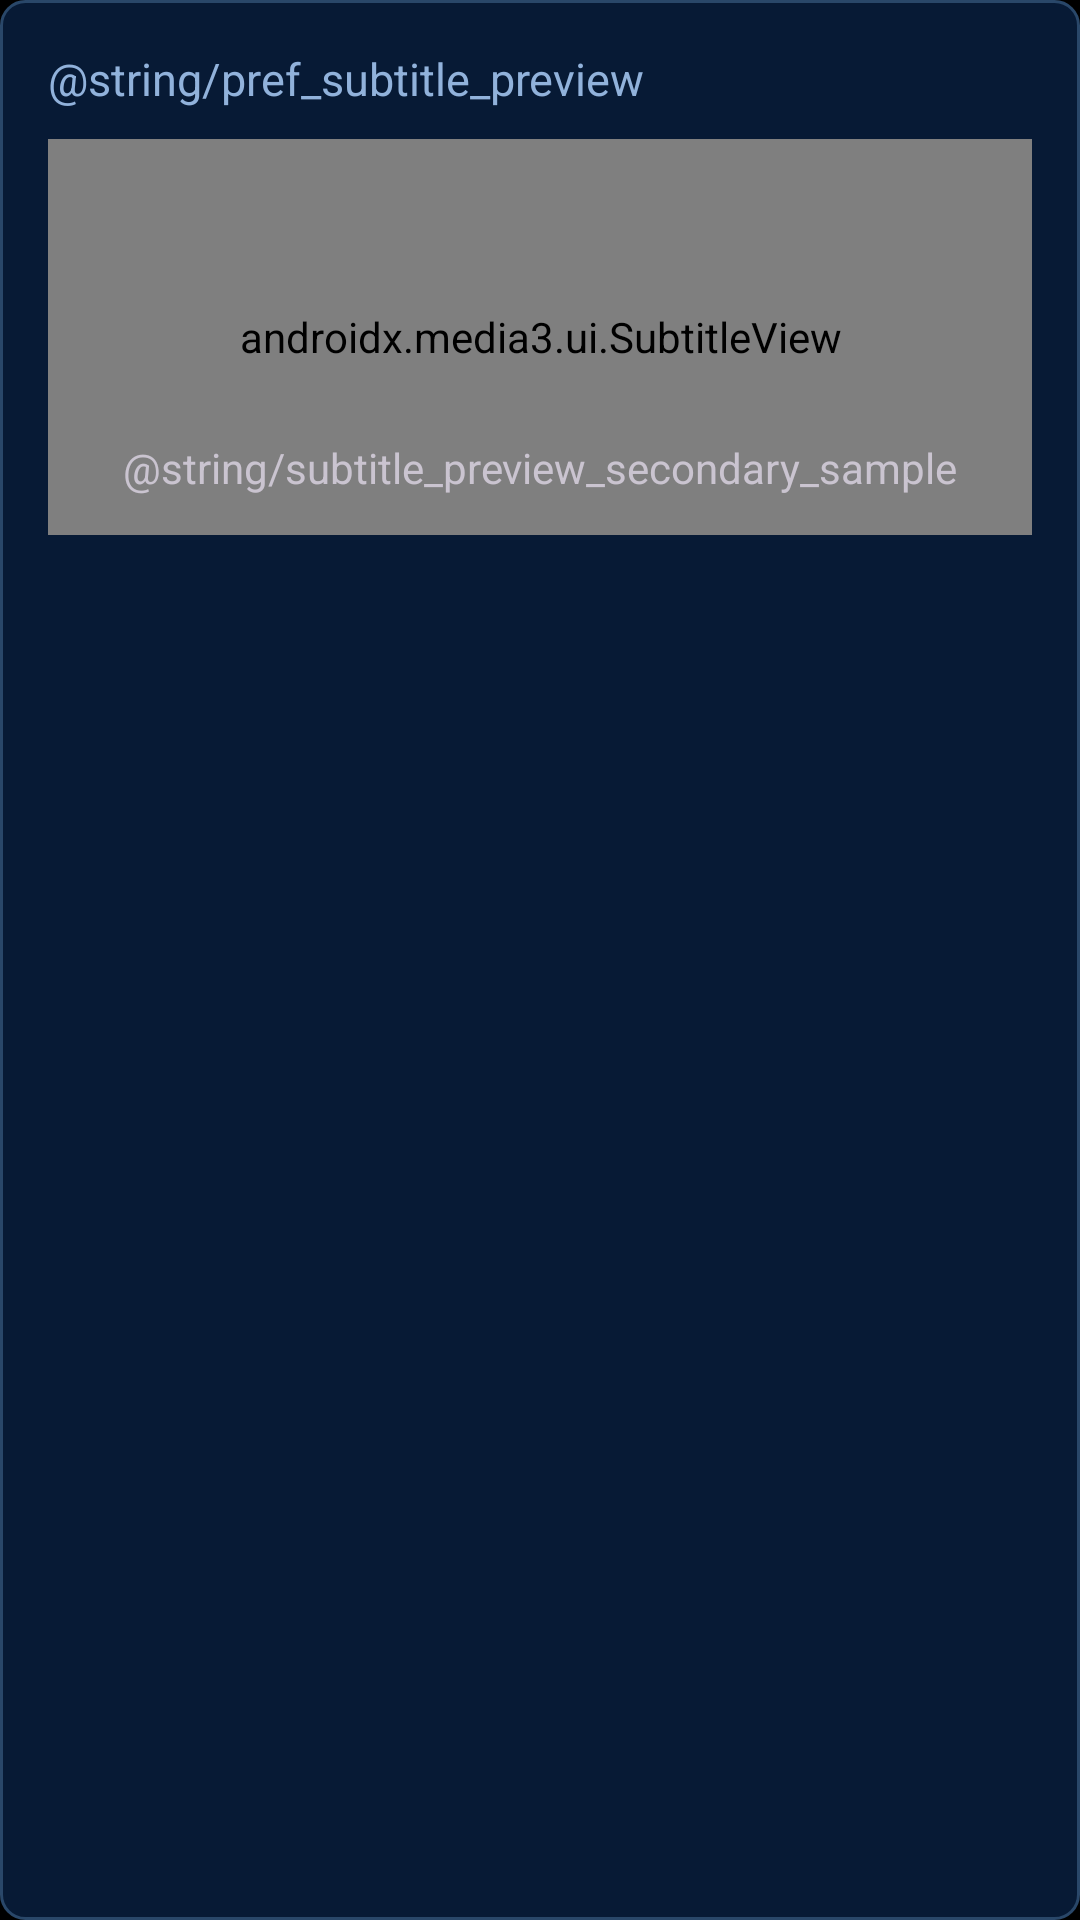

Android layout source for this screen:
<!-- AndroidManifest.xml: application theme Theme.Player -->
<!-- res/layout/preference_subtitle_preview.xml -->
<?xml version="1.0" encoding="utf-8"?>
<LinearLayout xmlns:android="http://schemas.android.com/apk/res/android"
    android:layout_width="match_parent"
    android:layout_height="wrap_content"
    android:layout_marginTop="10dp"
    android:background="@drawable/ua_subtitle_preview_background"
    android:orientation="vertical"
    android:padding="16dp">

    <TextView
        android:layout_width="match_parent"
        android:layout_height="wrap_content"
        android:text="@string/pref_subtitle_preview"
        android:textColor="@color/ua_secondary"
        android:textSize="15sp" />

    <FrameLayout
        android:layout_width="match_parent"
        android:layout_height="132dp"
        android:layout_marginTop="10dp"
        android:background="#D9000000">

        <androidx.media3.ui.SubtitleView
            android:id="@+id/subtitle_preview"
            android:layout_width="match_parent"
            android:layout_height="match_parent"
            android:paddingStart="12dp"
            android:paddingEnd="12dp" />

        <TextView
            android:id="@+id/subtitle_preview_secondary"
            android:layout_width="wrap_content"
            android:layout_height="wrap_content"
            android:layout_gravity="bottom|center_horizontal"
            android:layout_marginBottom="10dp"
            android:maxLines="2"
            android:paddingStart="8dp"
            android:paddingTop="3dp"
            android:paddingEnd="8dp"
            android:paddingBottom="3dp"
            android:text="@string/subtitle_preview_secondary_sample" />

    </FrameLayout>

</LinearLayout>
<!-- resources referenced by this layout -->
<resources>
  <color name="ua_secondary">#FF91B2DB</color>
  <!-- drawable ua_subtitle_preview_background (drawable) -->
  <?xml version="1.0" encoding="utf-8"?>
  <shape xmlns:android="http://schemas.android.com/apk/res/android"
      android:shape="rectangle">
      <solid android:color="#FF071A35" />
      <stroke
          android:width="1dp"
          android:color="#FF294769" />
      <corners android:radius="8dp" />
  </shape>
  <style name="Theme.Player" parent="BaseTheme.Player">
      </style>
  <style name="BaseTheme.Player" parent="Theme.Material3.Dark.NoActionBar">
          
          <item name="accentInk">@color/brand</item>
          <item name="accentOnInk">@color/brand_on</item>
          <item name="accentSkip">@color/skip_fill</item>
          <item name="accentFill">@color/brand</item>
          <item name="accentOnFill">@color/brand_on</item>
          <item name="accentContainer">@color/brand_container</item>
          <item name="accentOnContainer">#DEEDFF</item>
          <item name="accentGround">@color/ua_navy</item>
          <item name="accentCard">#0B203B</item>
          <item name="accentCardHigh">#133151</item>
          <item name="accentRaised">#1C4268</item>
          
          <item name="colorSurfaceInverse">@color/chrome_surface</item>
          <item name="colorOnSurfaceInverse">@color/white</item>
          <item name="colorPrimaryInverse">?attr/accentInk</item>
          
          <item name="android:statusBarColor">@android:color/transparent</item>
          <item name="android:navigationBarColor">@color/ui_controls_background</item>
          <item name="android:windowBackground">@color/black</item>
          <item name="android:windowLayoutInDisplayCutoutMode" tools:ignore="NewApi">shortEdges</item>
          <item name="android:forceDarkAllowed" tools:targetApi="29">false</item>
          <item name="colorPrimary">?attr/accentInk</item>
          <item name="colorPrimaryContainer">?attr/accentContainer</item>
          <item name="colorOnPrimaryContainer">?attr/accentOnContainer</item>
          <item name="colorOnPrimary">?attr/accentOnInk</item>
          
          <item name="colorSecondaryContainer">?attr/accentContainer</item>
          <item name="colorOnSecondaryContainer">?attr/accentOnContainer</item>
          
          <item name="colorAccent">?attr/accentInk</item>
          <item name="android:colorControlActivated">?attr/accentInk</item>
      </style>
  <color name="brand">@color/ua_gold</color>
  <color name="brand_on">@color/ua_navy</color>
  <color name="skip_fill">#FF0696BB</color>
  <color name="brand_container">#FF124A82</color>
  <color name="ua_navy">#FF041228</color>
  <color name="chrome_surface">#F0041228</color>
  <color name="white">#FFFFFFFF</color>
  <color name="ui_controls_background">#CC041228</color>
  <color name="black">#FF000000</color>
  <color name="ua_gold">#FFF0B726</color>
</resources>
